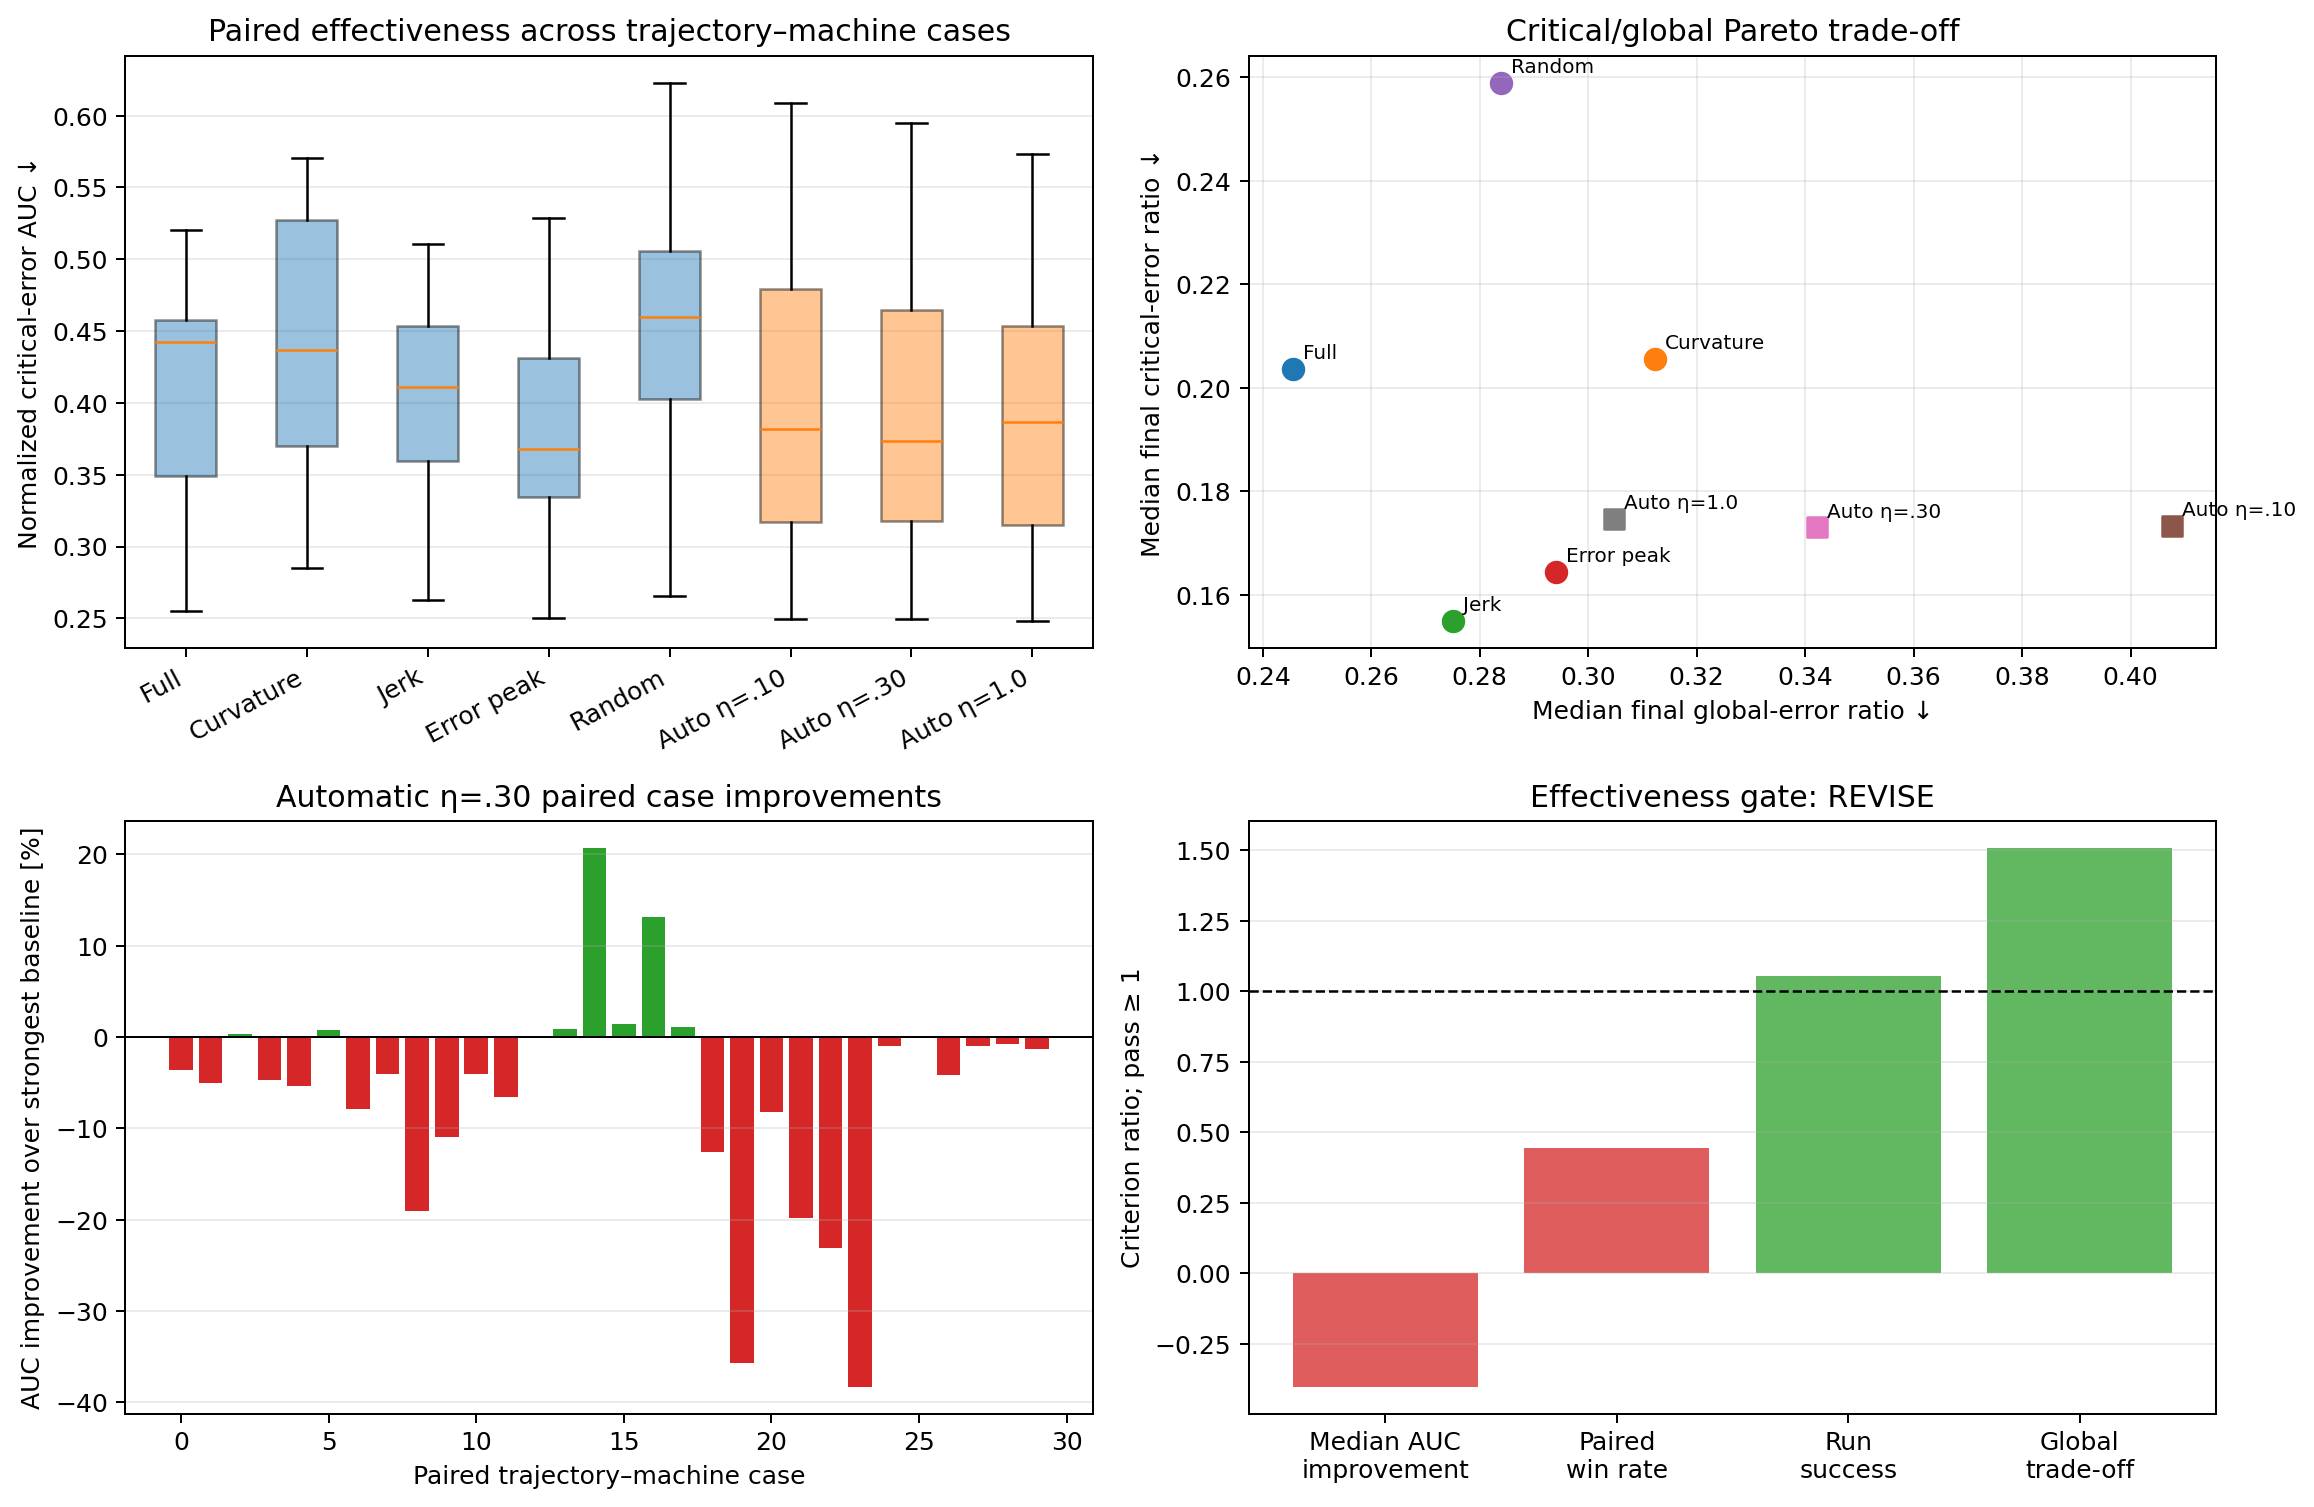

Values plotted in this chart, from the file beside it:
method, runs, median_critical_auc, q25_critical_auc, q75_critical_auc, median_final_critical_ratio, median_final_global_ratio, median_window_iou, success_rate, median_elapsed_s
automatic_eta_0.10, 30, 0.3822, 0.317, 0.4796, 0.1733, 0.4077, 0.5, 1.0, 0.2648
automatic_eta_0.30, 30, 0.3736, 0.3181, 0.4646, 0.173, 0.3421, 0.5, 1.0, 0.2975
automatic_eta_1.00, 30, 0.3864, 0.3152, 0.4534, 0.1746, 0.3048, 0.5, 1.0, 0.3162
curvature_window, 30, 0.4366, 0.3703, 0.5274, 0.2056, 0.3123, 0.2692, 1.0, 0.3054
error_peak_window, 30, 0.3679, 0.3348, 0.4315, 0.1644, 0.2941, 0.8333, 1.0, 0.3001
full_trajectory, 30, 0.4425, 0.3491, 0.4579, 0.2036, 0.2455, 1.0, 1.0, 0.3248
jerk_window, 30, 0.4112, 0.3598, 0.4533, 0.1549, 0.2751, 0.2, 1.0, 0.2953
random_window, 30, 0.4597, 0.4025, 0.5057, 0.259, 0.2839, 0.1093, 1.0, 0.275
